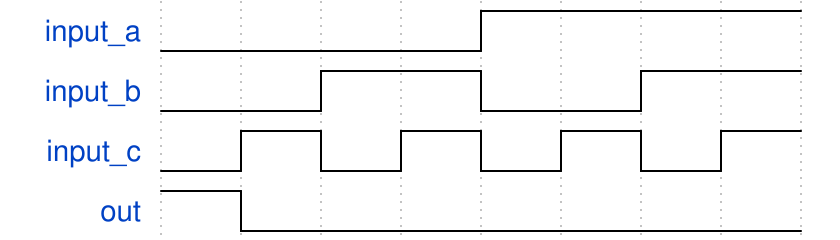

The timing diagram above was drawn with WaveDrom. Write its source.

{signal: [
  {name: 'input_a', wave: 'l...h...'},
  {name: 'input_b', wave: 'l.h.l.h.'},
  {name: 'input_c', wave: 'lhlhlhlh'},
  {name: 'out', wave: 'hl......'},
]}